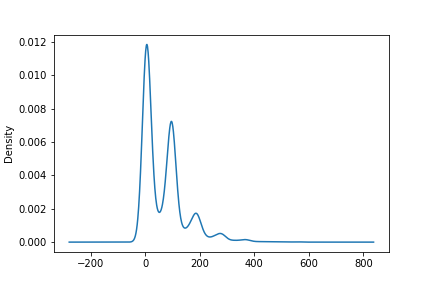

Data behind this chart, as committed beside it:
count	3394.0
mean	68.16
std	78.76
min	0.0
25%	6.0
50%	46.0
75%	98.0
max	558.0
